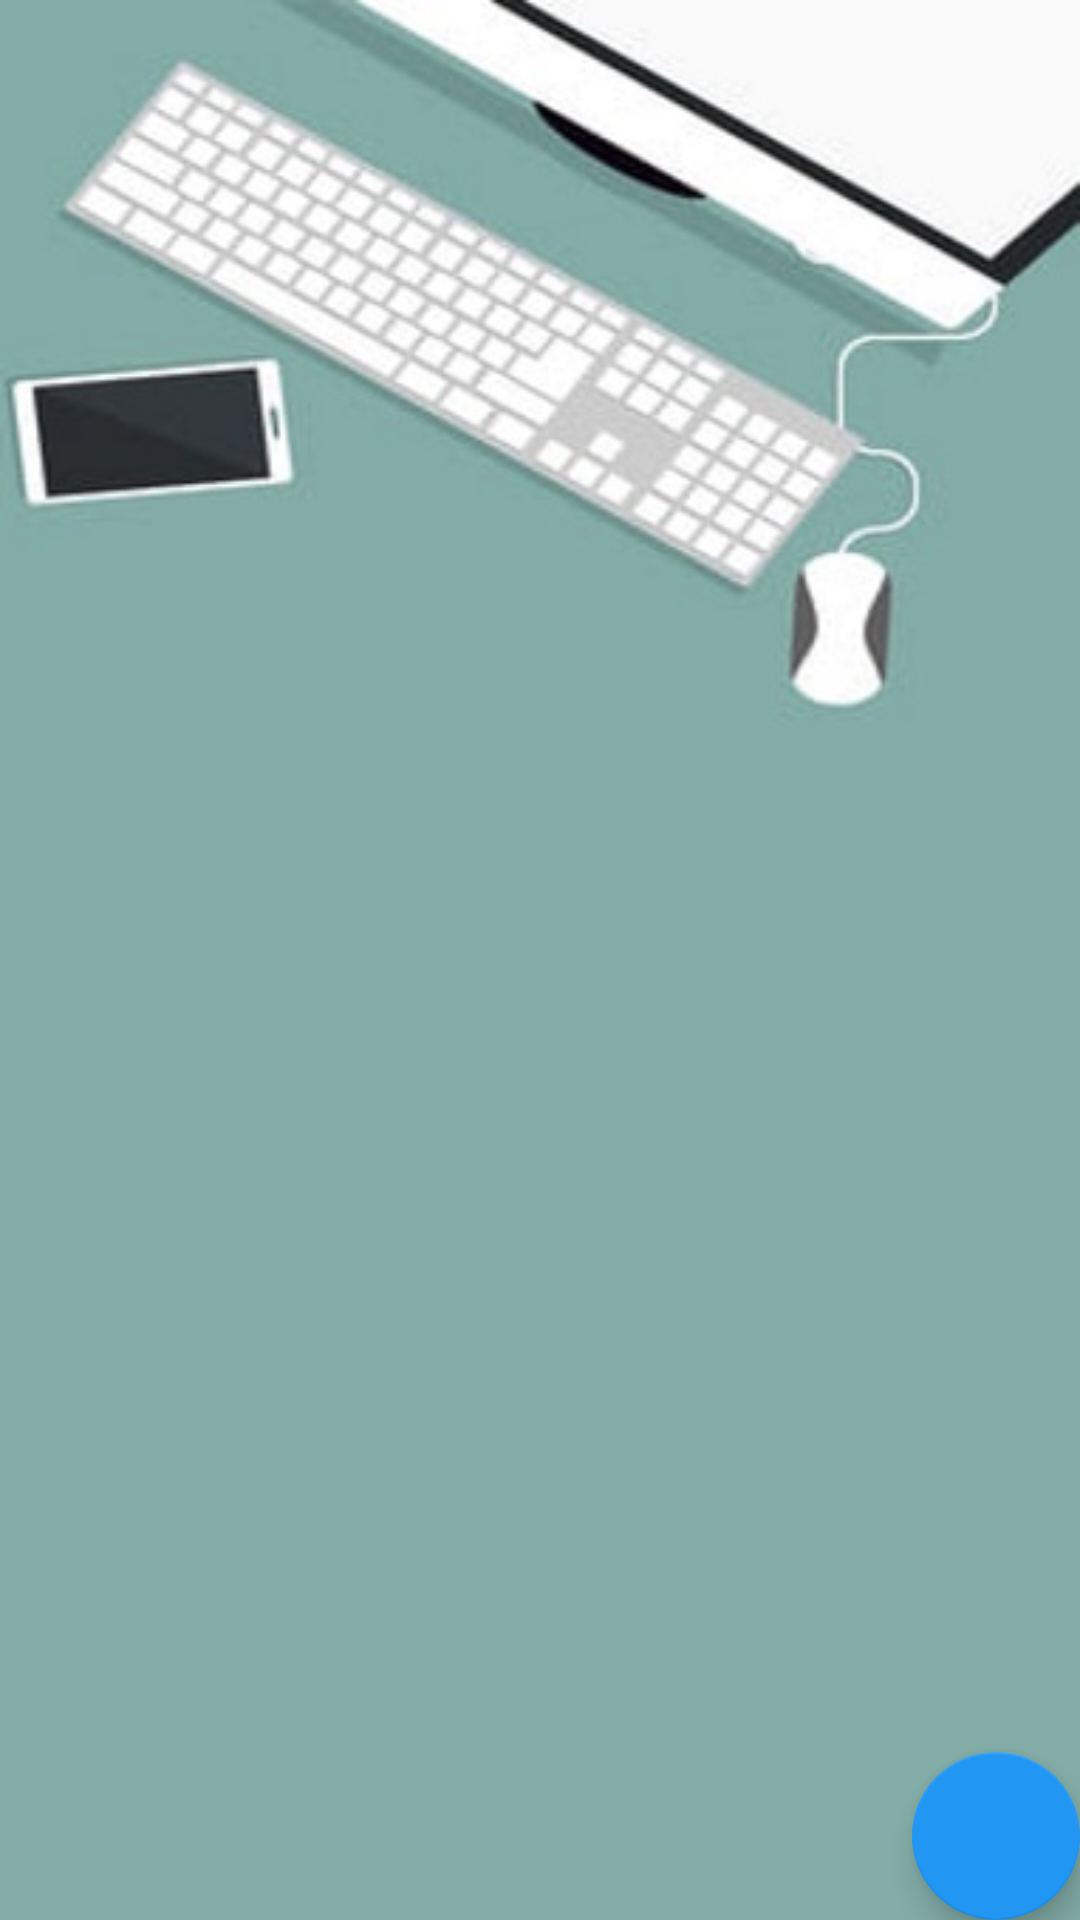

Reconstruct the res/layout file that produces this screen, plus the resources it refers to.
<!-- AndroidManifest.xml: application theme AppTheme -->
<!-- res/layout/activity_room.xml -->
<?xml version="1.0" encoding="utf-8"?>
<RelativeLayout xmlns:android="http://schemas.android.com/apk/res/android"
    xmlns:app="http://schemas.android.com/apk/res-auto"
    xmlns:tools="http://schemas.android.com/tools"
    android:layout_width="match_parent"
    android:layout_height="match_parent"
    android:background="@drawable/pr"
    tools:context=".Rooms">

    <RelativeLayout
        android:layout_width="match_parent"
        android:layout_height="wrap_content">

        <ProgressBar
            android:id="@+id/progressbar"
            android:layout_width="wrap_content"
            android:layout_height="wrap_content"
            android:layout_centerHorizontal="true"
            android:layout_centerVertical="true"
            android:visibility="gone" />

        <androidx.recyclerview.widget.RecyclerView
            android:id="@+id/recyclerview_building"
            android:layout_width="match_parent"
            android:layout_height="wrap_content"
            android:scrollbars="horizontal" />

    </RelativeLayout>

    <com.google.android.material.floatingactionbutton.FloatingActionButton
        android:id="@+id/fab"
        android:layout_width="wrap_content"
        android:layout_height="wrap_content"
        android:layout_margin="@dimen/fab_margin"
        android:layout_alignParentRight="true"
        android:layout_alignParentBottom="true"
        android:src="@drawable/ic_baseline_add_circle_24"/>

</RelativeLayout>
<!-- resources referenced by this layout -->
<resources>
  <!-- drawable pr: jpg bitmap (drawable, 26796 bytes) -->
  <style name="AppTheme" parent="Theme.AppCompat.Light.DarkActionBar">
          
          <item name="colorPrimary">@color/colorPrimary</item>
          <item name="colorPrimaryDark">@color/colorPrimaryDark</item>
          <item name="colorAccent">#2196F3</item>
      </style>
  <color name="colorPrimary">#73AEB6</color>
  <color name="colorPrimaryDark">#C1BFC5</color>
</resources>
